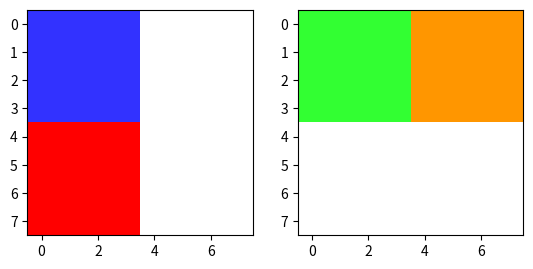

The matplotlib source for this figure: (Note: this script raises an exception after producing the figure.)
import numpy as np
import matplotlib.pyplot as plt
from scipy import ndimage

n_images = 2
width = 8
height = 8
colors = 3
images = np.full((n_images,height,width,colors), 255)

def plot_images(imgs):
    for i in range(len(imgs)):
        ax = plt.subplot(1,len(imgs),i+1)
        ax.imshow(imgs[i])

w_tmp = width//2
h_tmp = height//2

images[0,:h_tmp,:w_tmp,0] = 50
images[0,:h_tmp,:w_tmp,1] = 50
images[0,h_tmp:,:w_tmp,1] = 0
images[0,h_tmp:,:w_tmp,2] = 0
    
images[1,:h_tmp,:w_tmp,0] = 50
images[1,:h_tmp,:w_tmp,2] = 50
images[1,:h_tmp,w_tmp:,1] = 150
images[1,:h_tmp,w_tmp:,2] = 0

images[images > 255] = 255
plot_images(images)

def mirror_batch_up_down(imgs):
    raise NotImplementedError()
    
def mirror_batch_left_right(imgs):
    raise NotImplementedError()

plot_images(mirror_batch_up_down(images))

plot_images(mirror_batch_left_right(images))

def crop(imgs, a):
    raise NotImplementedError()

plot_images(crop(images, 5))

def rotate_batch_by_k_times_90_degree(imgs, k):
    raise NotImplementedError()

plot_images(rotate_batch_by_k_times_90_degree(images, 1))

def rotate_batch(imgs, degree=45):
    raise NotImplementedError()

plot_images(rotate_batch(images, 45))

def add_noise(imgs):
    raise NotImplementedError()

plot_images(add_noise(images))

def get_augmented_data(imgs):
    raise NotImplementedError()

plot_images(get_augmented_data(images))

